Run: headless pygame with SDL's dummy video driver; simulated clock (each Clock.tick advances the game by its frame time, no real sleeping); random seed 0; keys injected as events and as key.get_pressed() state; no mouse input.
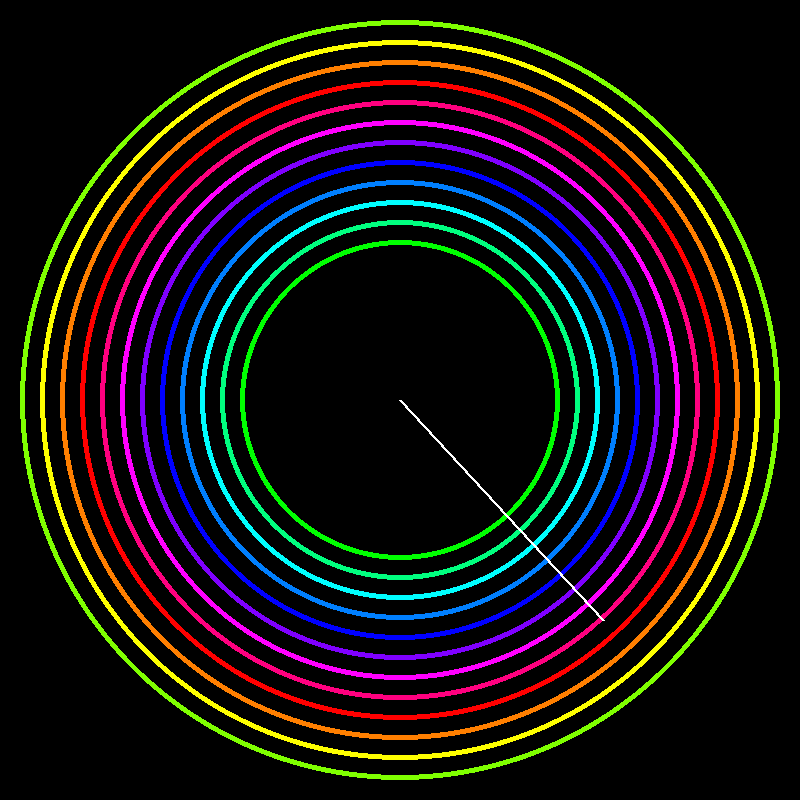
Frame 1 of 4 · flips 1–60 · no input
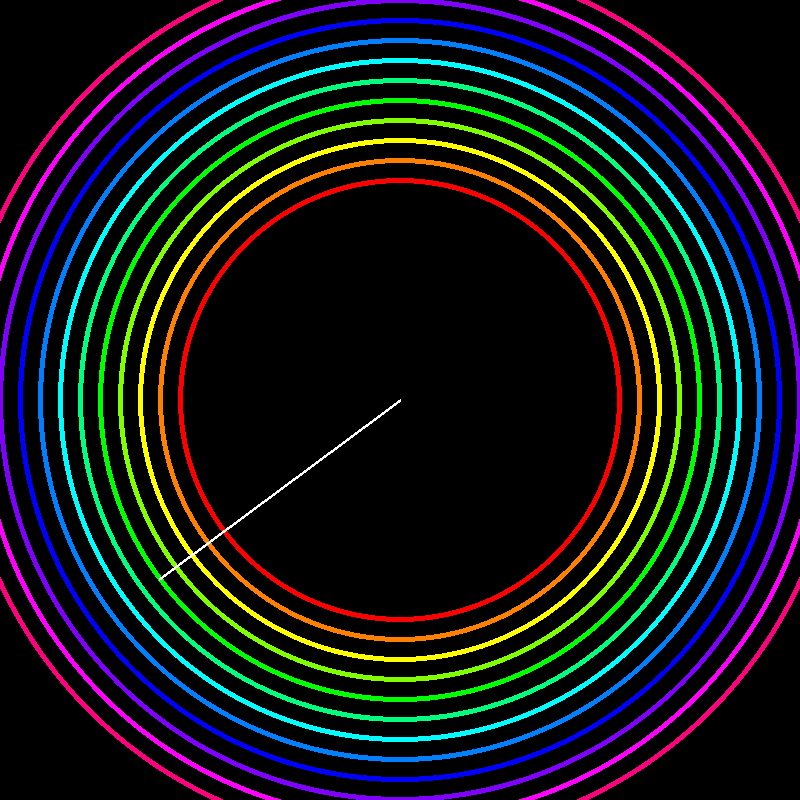
Frame 2 of 4 · flips 61–180 · tapped SPACE, RETURN · held RIGHT (→), D
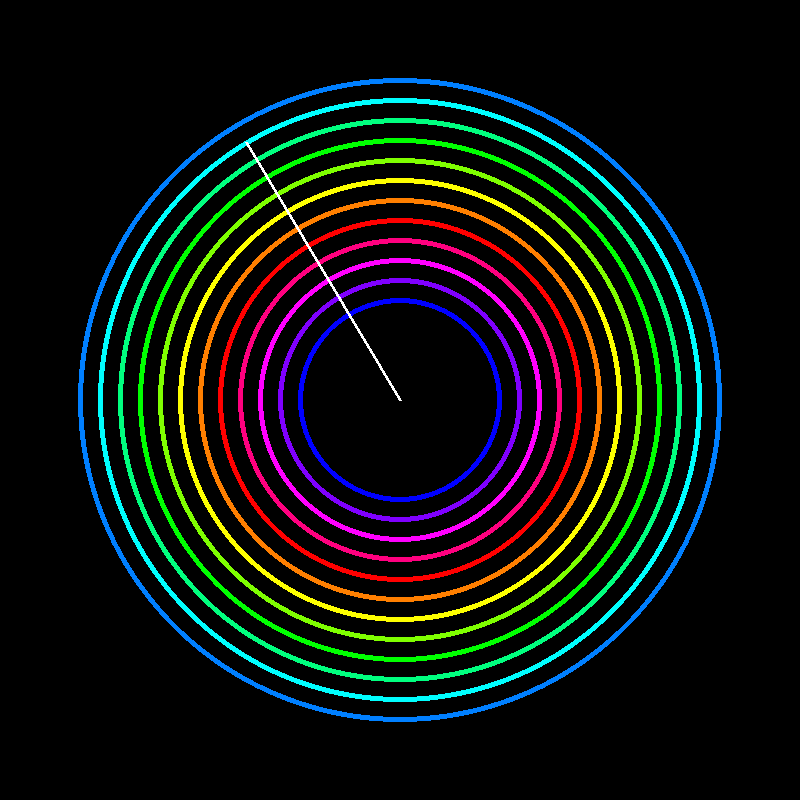
Frame 3 of 4 · flips 181–300 · held DOWN (↓), S
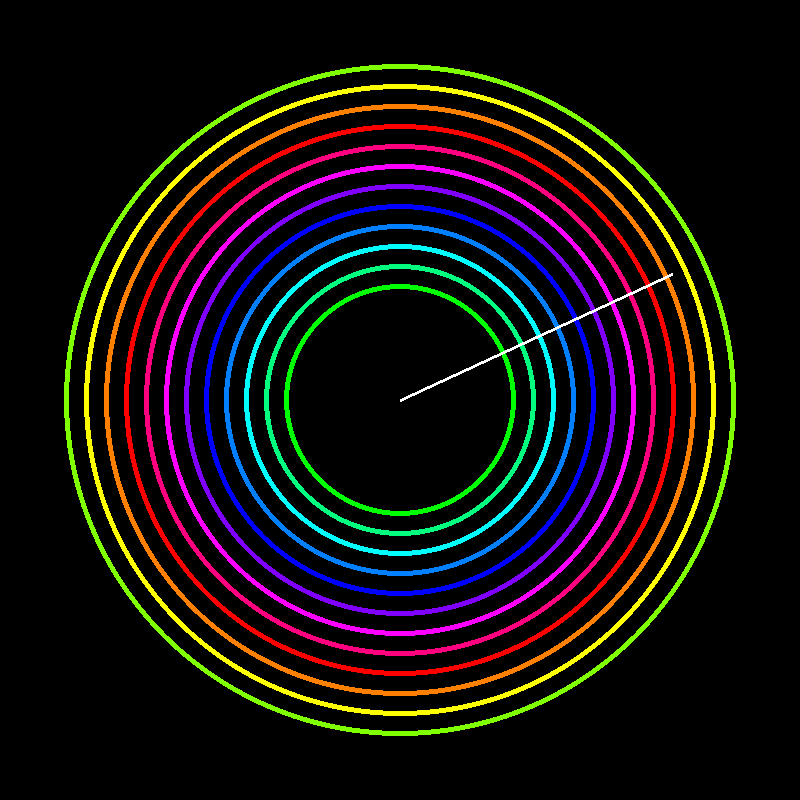
Frame 4 of 4 · flips 301–420 · held LEFT (←), A, UP (↑), W

The pygame program that drew these frames:

import pygame
import math
from pygame.locals import *
import sys

# 初始化pygame
pygame.init()

# 屏幕设置
WIDTH, HEIGHT = 800, 800
screen = pygame.display.set_mode((WIDTH, HEIGHT))
pygame.display.set_caption("催眠动画 - 放松你的眼睛")

# 颜色参数
hue = 0  # 色相初始值
color_speed = 2  # 颜色变化速度

# 动画参数
radius = 100       # 初始半径
growth_speed = 1  # 半径变化速度
max_radius = 250   # 最大半径
min_radius = 50    # 最小半径

clock = pygame.time.Clock()

def draw_hypnosis(surface, center, radius, hue):
    # 绘制多层同心圆
    for i in range(12):
        current_radius = radius + i * 20
        # 将HSL颜色转换为RGB
        color = pygame.Color(0)
        color.hsla = ((hue + i*30) % 360, 100, 50, 0)
        # 绘制空心圆环
        pygame.draw.circle(surface, color, center, current_radius, 5)

running = True
while running:
    # 处理事件
    for event in pygame.event.get():
        if event.type == QUIT:
            running = False

    # 清空屏幕
    screen.fill((0, 0, 0))

    # 更新参数
    # 半径变化（呼吸效果）
    radius += growth_speed
    if radius > max_radius or radius < min_radius:
        growth_speed *= -1

    # 颜色变化
    hue = (hue + color_speed) % 360

    # 绘制动画元素
    center = (WIDTH//2, HEIGHT//2)
    draw_hypnosis(screen, center, int(radius), hue)

    # 添加旋转线
    line_length = max_radius + 50
    angle = pygame.time.get_ticks() / 20  # 获取时间用于旋转
    end_pos = (
        center[0] + line_length * math.cos(math.radians(angle)),
        center[1] + line_length * math.sin(math.radians(angle))
    )
    pygame.draw.line(screen, (255, 255, 255), center, end_pos, 3)

    # 更新显示
    pygame.display.flip()
    clock.tick(60)

pygame.quit()
sys.exit()
